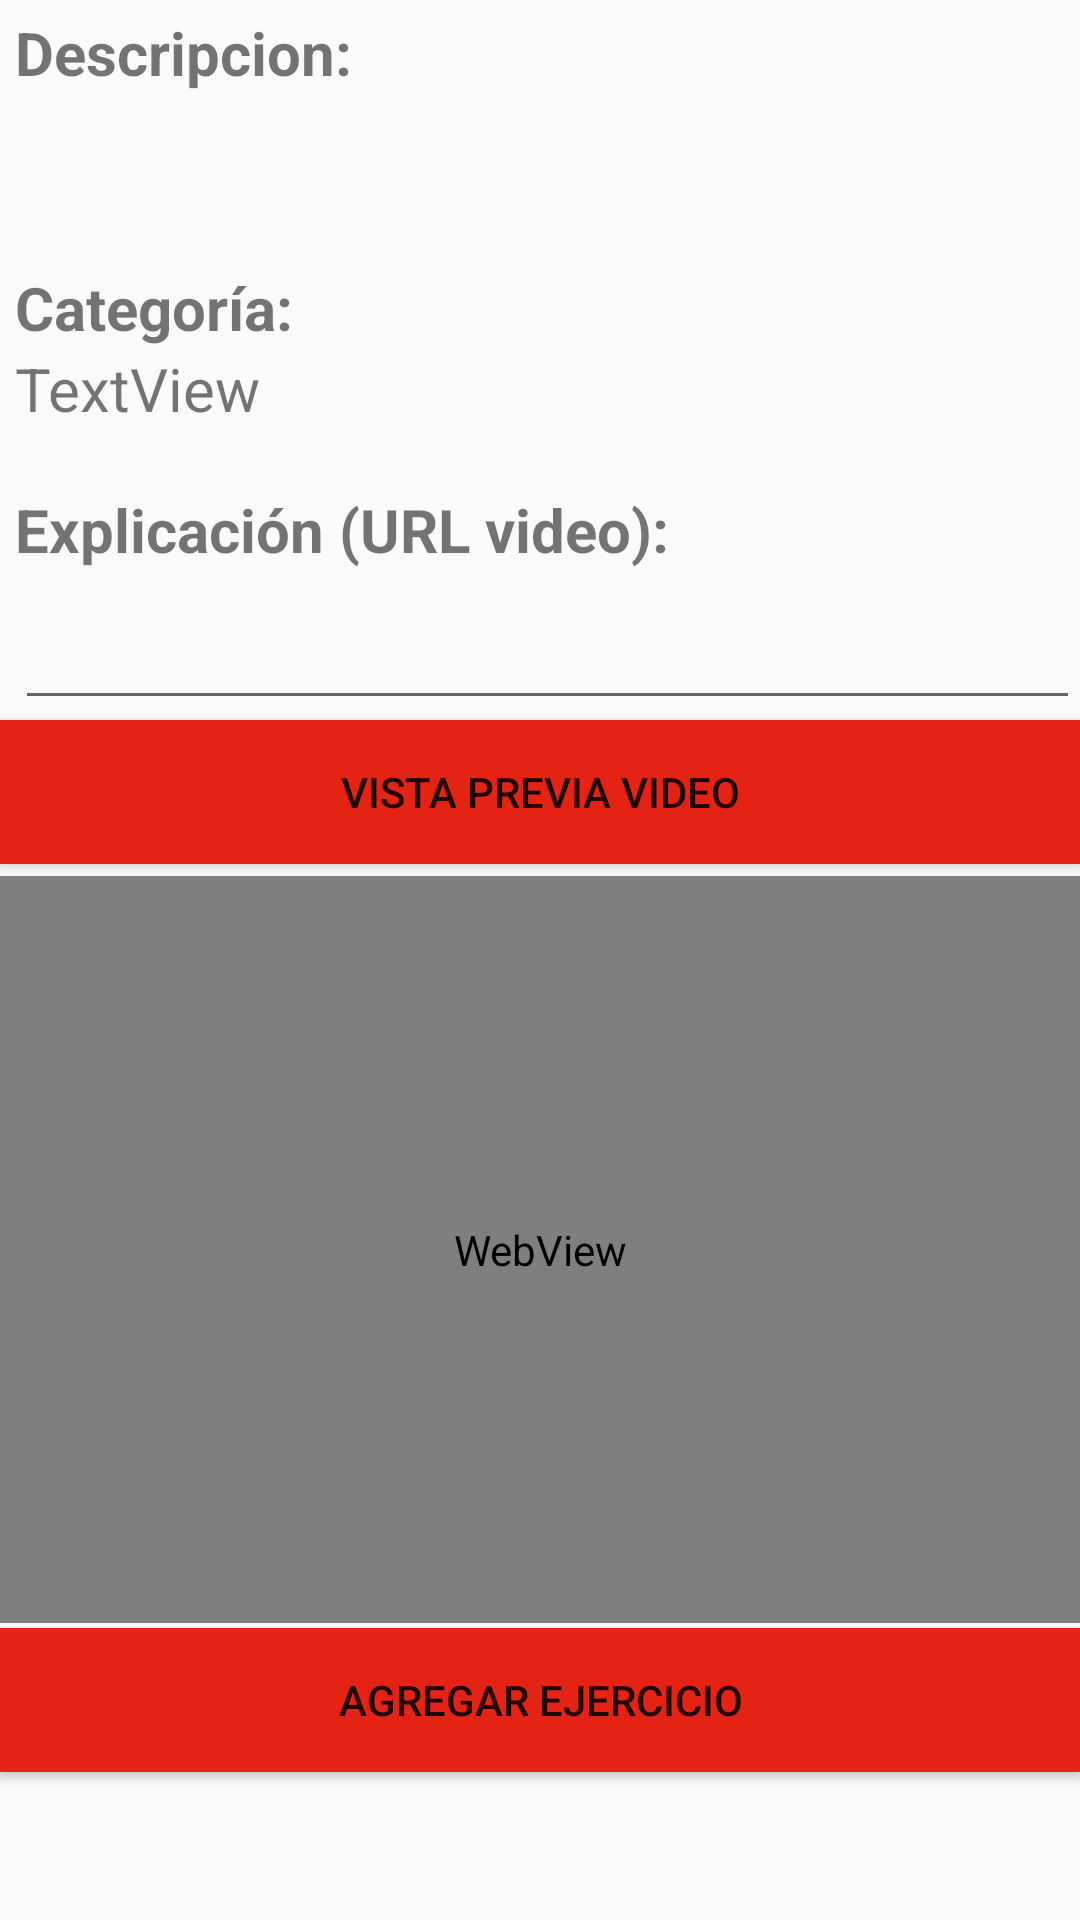

Reconstruct the res/layout file that produces this screen, plus the resources it refers to.
<!-- AndroidManifest.xml: application theme Theme.Design.Light.NoActionBar -->
<!-- res/layout/fragment_nuevo_ejercicio.xml -->
<?xml version="1.0" encoding="utf-8"?>
<androidx.constraintlayout.widget.ConstraintLayout xmlns:android="http://schemas.android.com/apk/res/android"
    xmlns:app="http://schemas.android.com/apk/res-auto"
    xmlns:tools="http://schemas.android.com/tools"
    android:layout_width="match_parent"
    android:layout_height="match_parent"
    tools:context=".ui.ejercicios.NuevoEjercicioFragment">

    <Button
        android:id="@+id/btAgregarEjercicio"
        android:layout_width="match_parent"
        android:layout_height="wrap_content"
        android:layout_marginBottom="40dp"
        android:background="#E42315"
        android:text="Agregar Ejercicio"
        app:layout_constraintBottom_toBottomOf="parent"
        app:layout_constraintEnd_toEndOf="parent"
        app:layout_constraintHorizontal_bias="0.0"
        app:layout_constraintStart_toStartOf="parent"
        app:layout_constraintTop_toBottomOf="@+id/wbVideoExplicacion"
        app:layout_constraintVertical_bias="0.146" />

    <TextView
        android:id="@+id/tve3"
        android:layout_width="match_parent"
        android:layout_height="wrap_content"
        android:layout_marginStart="5dp"
        android:layout_marginTop="20dp"

        android:text="Explicación (URL video):"
        android:textSize="20sp"
        android:textStyle="bold"
        app:layout_constraintEnd_toEndOf="parent"
        app:layout_constraintHorizontal_bias="0.0"
        app:layout_constraintStart_toStartOf="parent"
        app:layout_constraintTop_toBottomOf="@+id/tvCategoriaEjercicio" />

    <TextView
        android:id="@+id/tve2"
        android:layout_width="match_parent"
        android:layout_height="wrap_content"
        android:layout_marginStart="5dp"
        android:layout_marginTop="8dp"
        android:text="Categoría:"
        android:textSize="20sp"
        android:textStyle="bold"
        app:layout_constraintStart_toStartOf="parent"
        app:layout_constraintTop_toBottomOf="@+id/etDescripcionNuevoEjercicio" />

    <TextView
        android:id="@+id/tve1"
        android:layout_width="match_parent"
        android:layout_height="wrap_content"
        android:layout_marginStart="5dp"
        android:layout_marginTop="4dp"
        android:text="Descripcion:"
        android:textSize="20sp"
        android:textStyle="bold"
        app:layout_constraintStart_toStartOf="parent"
        app:layout_constraintTop_toTopOf="parent" />

    <TextView
        android:id="@+id/tvCategoriaEjercicio"
        android:layout_width="match_parent"
        android:layout_height="wrap_content"
        android:layout_marginStart="5dp"
        android:text="TextView"
        android:textSize="20sp"
        app:layout_constraintEnd_toEndOf="parent"
        app:layout_constraintHorizontal_bias="0.231"
        app:layout_constraintStart_toStartOf="parent"
        app:layout_constraintTop_toBottomOf="@+id/tve2" />

    <EditText
        android:id="@+id/etDescripcionNuevoEjercicio"
        android:layout_width="match_parent"
        android:layout_height="50dp"
        android:background="@null"
        android:enabled="true"
        android:inputType="textPersonName"
        app:layout_constraintEnd_toEndOf="parent"
        app:layout_constraintHorizontal_bias="0.575"
        app:layout_constraintStart_toStartOf="parent"
        app:layout_constraintTop_toBottomOf="@+id/tve1" />

    <Button
        android:id="@+id/btVistaPreviaExplicación"
        android:layout_width="match_parent"
        android:layout_height="wrap_content"
        android:background="#E42315"
        android:text="Vista previa video"
        app:layout_constraintEnd_toEndOf="parent"
        app:layout_constraintHorizontal_bias="1.0"
        app:layout_constraintStart_toStartOf="parent"
        app:layout_constraintTop_toBottomOf="@+id/etURLExplicacion" />

    <EditText
        android:id="@+id/etURLExplicacion"
        android:layout_width="match_parent"
        android:layout_height="50dp"
        android:layout_marginStart="5dp"
        android:ems="10"
        android:inputType="textPersonName"
        app:layout_constraintEnd_toEndOf="parent"
        app:layout_constraintHorizontal_bias="0.378"
        app:layout_constraintStart_toStartOf="parent"
        app:layout_constraintTop_toBottomOf="@+id/tve3" />

    <WebView
        android:id="@+id/wbVideoExplicacion"
        android:layout_width="match_parent"
        android:layout_height="249dp"
        android:layout_marginTop="4dp"
        app:layout_constraintEnd_toEndOf="parent"
        app:layout_constraintHorizontal_bias="0.0"
        app:layout_constraintStart_toStartOf="parent"
        app:layout_constraintTop_toBottomOf="@+id/btVistaPreviaExplicación" />

</androidx.constraintlayout.widget.ConstraintLayout>
<!-- resources referenced by this layout -->
<resources>

</resources>
